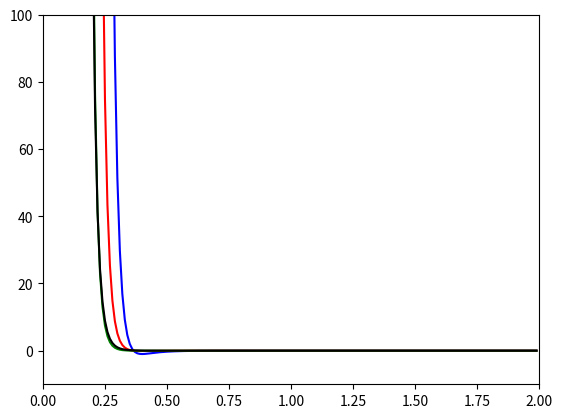

The matplotlib source for this figure:
import numpy as np
import matplotlib.pyplot as plt

def functionLJ(x,eps,sigma):
    return eps*(5*((sigma/x)**12) - 6*((sigma/x)**10))

def functionRep(x,eps,sigma):
    return eps*((sigma/x)**12)

if __name__ == "__main__":
    x = np.arange(0.01, 2, 0.01)
    yreg = np.zeros(len(x))
    ysmall = np.zeros(len(x))
    ysmalls = np.zeros(len(x))
    yrep = np.zeros(len(x))

    for i in range(len(x)):
        yreg[i] = functionLJ(x[i], 1.0, 0.4)
        ysmall[i] = functionLJ(x[i], 0.1, 0.4)
        ysmalls[i] = functionLJ(x[i],0.01,0.4)
        yrep[i] = functionRep(x[i], 1.0, 0.3)
 
    plt.plot(x,yreg,color="b")
    plt.plot(x,ysmall,color="r")
    plt.plot(x,ysmalls,color="g")
    plt.plot(x,yrep,color="k")
    plt.axis([0, 2, -10, 100])
    plt.savefig("test.png")
    plt.show()
